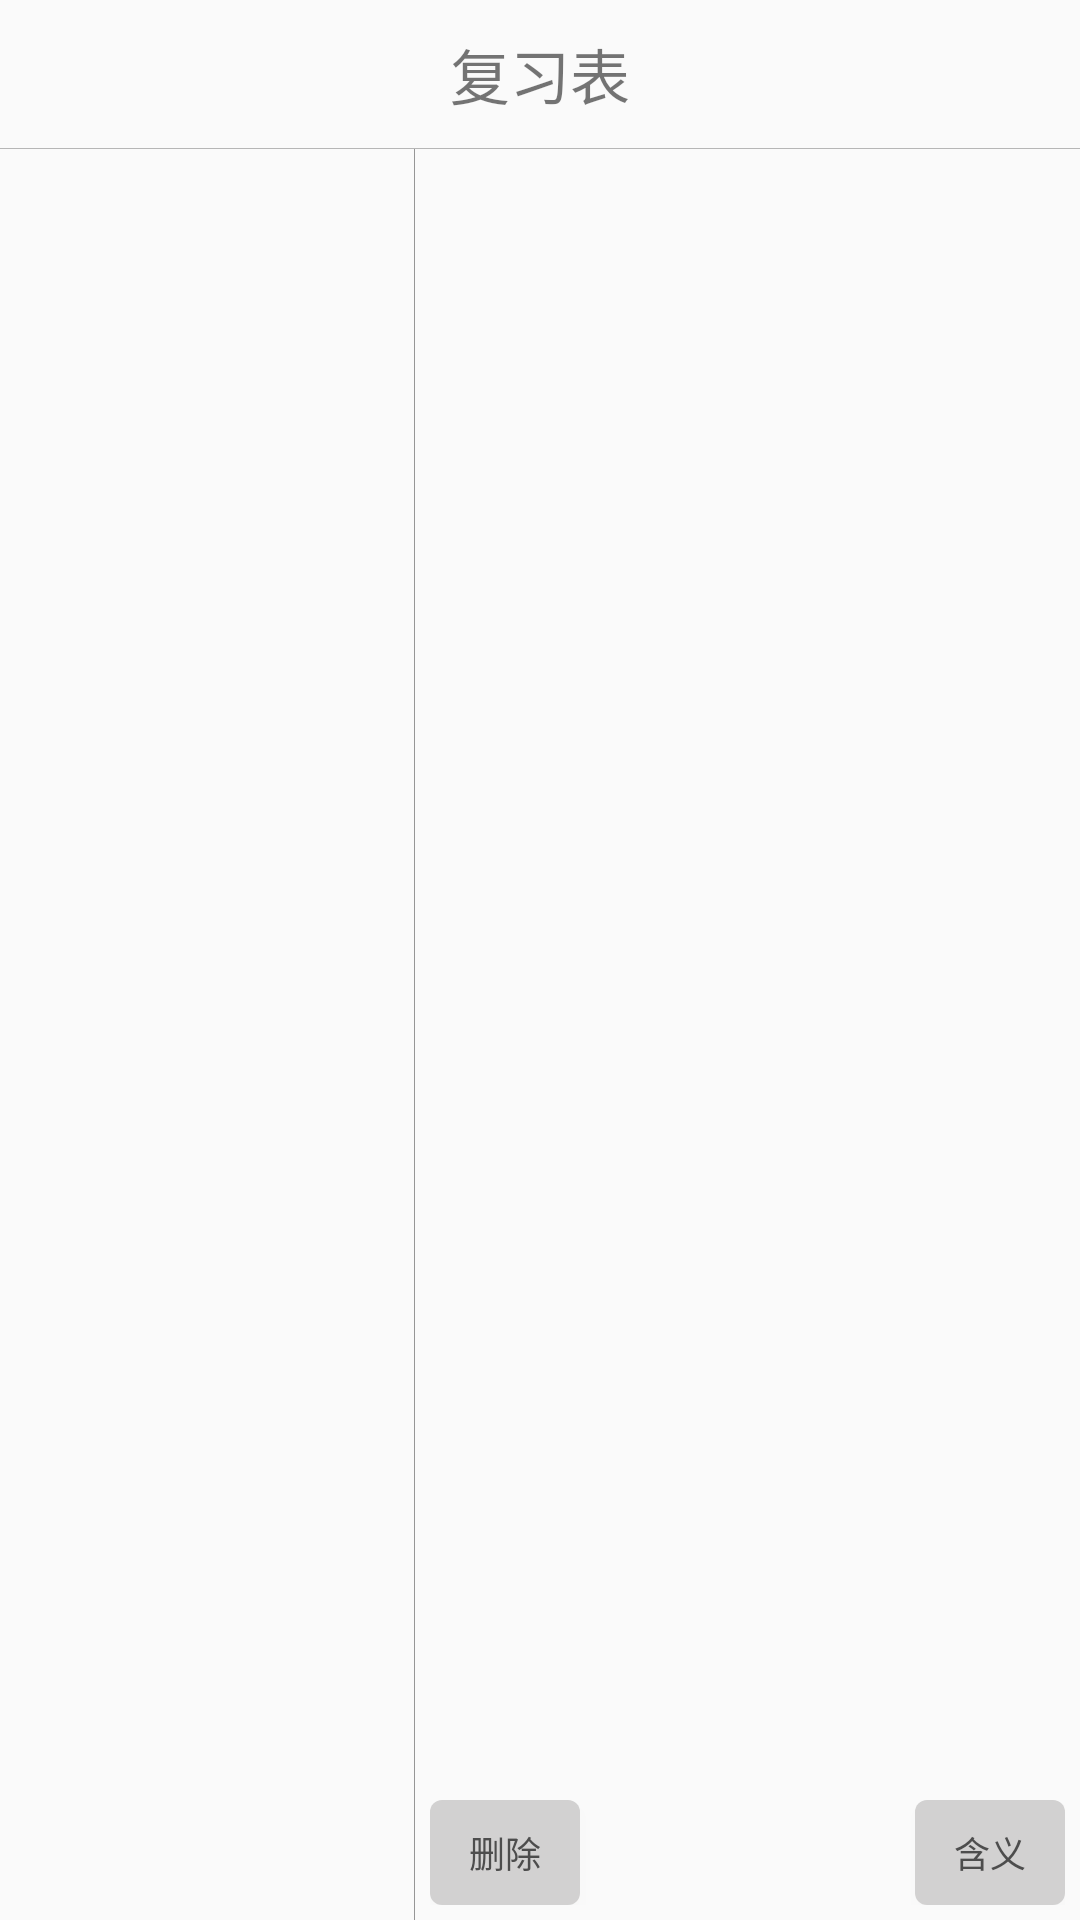

Produce the Android XML layout that renders to this screen, including the resource entries it uses.
<!-- AndroidManifest.xml: application theme AppTheme -->
<!-- res/layout/review_word_layout.xml -->
<?xml version="1.0" encoding="utf-8"?>
<LinearLayout xmlns:android="http://schemas.android.com/apk/res/android"
              android:layout_width="match_parent"
              android:layout_height="match_parent"
              android:orientation="vertical"
               >

    <TextView
        android:layout_width="match_parent"
        android:layout_height="wrap_content"
        android:gravity="center"
        android:padding="10dp"
        android:text="复习表"
        android:textSize="20sp"
        />

    <TextView
        android:layout_width="match_parent"
        android:layout_height="0.3dp"
        android:background="@color/divider" />

    <LinearLayout
        android:layout_width="match_parent"
        android:layout_height="match_parent"
        android:orientation="horizontal" >

        <ListView
            android:layout_marginLeft="4dp"
            android:id="@+id/lv_word_layout"
            android:layout_width="130dp"
            android:layout_height="match_parent"
            android:layout_gravity="center"
            >

        </ListView >

        <TextView
            android:layout_width="0.3dp"
            android:layout_height="match_parent"
            android:layout_marginLeft="4dp"
            android:background="#66000000" />

        <RelativeLayout
            android:layout_width="0dp"
            android:layout_height="match_parent"
            android:layout_weight="1"
             >

            <TextView
                android:padding="5dp"
                android:id="@+id/tv_review_layout"
                android:layout_width="match_parent"
                android:layout_height="wrap_content"
                android:layout_marginTop="10dp" />

            <TextView
                android:padding="5dp"
                android:id="@+id/tv_review_layout2"
                android:layout_width="match_parent"
                android:layout_height="wrap_content"
                android:layout_below="@id/tv_review_layout"
                android:layout_marginTop="5dp" />

            <TextView
                android:padding="5dp"
                android:id="@+id/tv_review_layout3"
                android:layout_width="match_parent"
                android:layout_height="wrap_content"
                android:layout_below="@id/tv_review_layout2"
                android:layout_marginTop="5dp" />

            <RelativeLayout
                android:padding="5dp"
                android:layout_width="match_parent"
                android:layout_height="wrap_content"
                android:layout_alignParentBottom="true"
                 >

                <Button
                    android:padding="1dp"
                    android:id="@+id/btn_review_del"
                    android:layout_width="50dp"
                    android:layout_height="35dp"
                    android:background="@drawable/button_selector2"
                    android:text="删除"
                    android:textColor="@drawable/text_selector"
                    android:textSize="12sp"
                    android:layout_alignParentLeft="true"/>

                <Button
                    android:padding="1dp"
                    android:id="@+id/btn_review_meaning"
                    android:layout_width="50dp"
                    android:layout_height="35dp"
                    android:background="@drawable/button_selector2"
                    android:text="含义"
                    android:textColor="@drawable/text_selector"
                    android:textSize="12sp"
                    android:layout_alignParentRight="true"/>

            </RelativeLayout >

        </RelativeLayout >
    </LinearLayout >

</LinearLayout >
<!-- resources referenced by this layout -->
<resources>
  <color name="divider">#B6B6B6</color>
  <!-- drawable button_selector2 (drawable) -->
  <?xml version="1.0" encoding="utf-8"?>
  <selector xmlns:android="http://schemas.android.com/apk/res/android" >
      <item android:drawable="@drawable/rectangle_pressed" android:state_pressed="true"/>
      <item android:drawable="@drawable/rectangle_normal"/>
  </selector >
  <!-- drawable text_selector (drawable) -->
  <?xml version="1.0" encoding="utf-8"?>
  <selector xmlns:android="http://schemas.android.com/apk/res/android" >
      <item android:color="@color/colorAccent" android:state_pressed="true"/>
      <item android:color="@color/primary_toobar_dark"/>
  </selector >
  <style name="AppTheme" parent="Theme.AppCompat.Light.DarkActionBar">
          
          <item name="colorPrimary">@color/colorPrimary</item>
          <item name="colorPrimaryDark">@color/colorPrimaryDark</item>
          <item name="colorAccent">@color/colorAccent</item>
          <item name="android:windowNoTitle">true</item>
          <item name="windowNoTitle">true</item>
          <item name="android:windowActionBar">false</item>
          <item name="windowActionBar">false</item>
          <item name="actionBarSize">40dp</item>
          <item name="android:actionBarSize">40dp</item>
      </style>
  <!-- drawable rectangle_pressed (drawable) -->
  <?xml version="1.0" encoding="utf-8"?>
  <shape xmlns:android="http://schemas.android.com/apk/res/android"
      android:shape="rectangle">
      <corners android:radius="4dp"/>
      <size android:height="35dp"
          android:width="50dp"/>
      <solid android:color="@color/progress_bar_color"/>
  </shape >
  <!-- drawable rectangle_normal (drawable) -->
  <?xml version="1.0" encoding="utf-8"?>
  <shape xmlns:android="http://schemas.android.com/apk/res/android"
      android:shape="rectangle">
      <corners android:radius="4dp"/>
      <size android:height="35dp"
          android:width="50dp"/>
      <solid android:color="@color/primary_bg_normal"/>
  </shape >
  <color name="colorAccent">#ccf51111</color>
  <color name="primary_toobar_dark">#4d4d4d</color>
  <color name="colorPrimary">#1976D2</color>
  <color name="colorPrimaryDark">#1976D2</color>
  <color name="progress_bar_color">#cc549cf4</color>
  <color name="primary_bg_normal">#d2d1d1</color>
</resources>
